pico-8 play session: no input (idle)

[t = 2 s] idle ~2s (no d-pad/buttons)
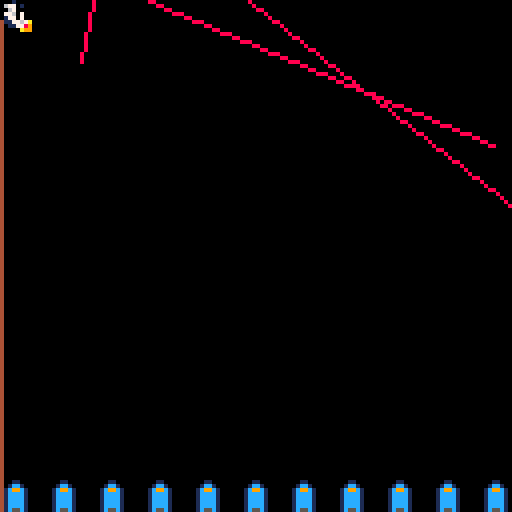
[t = 4 s] idle ~4s (no d-pad/buttons)
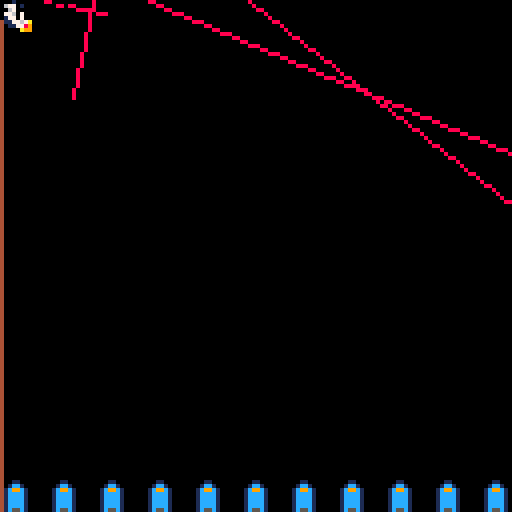
[t = 6 s] idle ~6s (no d-pad/buttons)
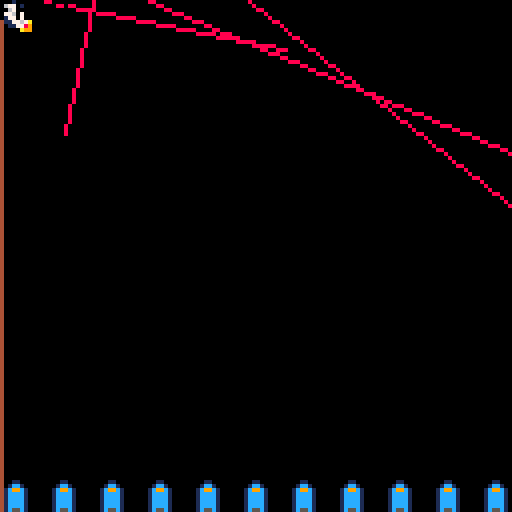
[t = 8 s] idle ~8s (no d-pad/buttons)
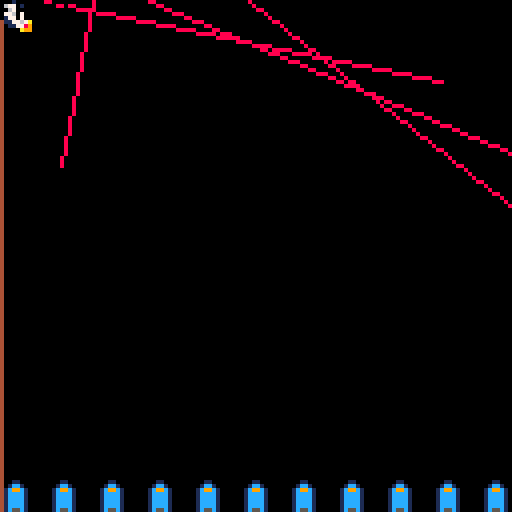

pico-8 cartridge
version 8
__lua__


game = {}

game_main = {
  cursor = {0,0},
  game_over = false,
  building = {},
  missile_timeout = 0,
  missile = {},
  laser_timeout = 0,
  laser = {}
}

game_main.init = function()
  local max_elems = 10
  for elem = 0, max_elems, 1 do
    add(
      game.building, {
        x = (12 * elem),
        y = 120,
        hit = false
      }
    )
  end
end

function should_spawn()
  return rnd(100) > 50
end

game_main.update = function()

  game.update_cursor()

  game.add_laser()

  game.update_laser()

  game.add_missile()

  game.update_missiles()

  game.is_gameover()

end

game_main.update_cursor = function()
  if btn(0) then
    game.cursor[1] -= 1
  end
  if btn(1) then
    game.cursor[1] += 1
  end
  if btn(2) then
    game.cursor[2] -= 1
  end
  if btn(3) then
    game.cursor[2] += 1
  end
end

game_main.add_laser = function()
  if btn(4) then
    local mouse_pos = game.cursor
    if game.cursor[1] <= 64 then
      add(
        game.laser,
        {
          start = "left",
          progress = 0,
          destination = {mouse_pos[1], mouse_pos[2]}
        }
      )
    else
      add(
        game.laser,
        {
          start = "right",
          progress = 0,
          destination = {mouse_pos[1], mouse_pos[2]}
        }
      )
    end
    --game.missile_timeout = 200
  end
end

game_main.update_laser = function()
  for elem in all(game.laser) do
    elem.progress += 1
    if elem.progress > 150 then
    end
  end
end

game_main.add_missile = function()
  if game.missile_timeout > 0 then
    game.missile_timeout -= 10
  end
  if game.missile_timeout <= 0 and should_spawn() then
    game.missile_timeout = 200
    local _angle = (rnd(45) - 25) / 100
    add(
      game.missile, {
        x = (128 / 100) * rnd(50),
        y = 0,
        angle = sin(_angle)/cos(_angle),
        explosion = 0,
        exploded = false
      }
    )
  end
end

game_main.update_missiles = function()
  for elem in all(game.missile) do
    if elem.y >= 126 and elem.explosion >= 0 then
      elem.explosion = 1
      elem.exploded = true

      for building_hit in all(game.building) do
        if
          (elem.x + (elem.y * elem.angle)) >= building_hit.x and (elem.x + (elem.y * elem.angle)) <= building_hit.x + 8 and
          elem.y >= building_hit.y and elem.y <= building_hit.y + 8
        then
          building_hit.hit = true
        end
      end
    elseif elem.exploded then
      elem.explosion += 1

      if elem.explosion >= 3 then
        elem.explosion = 3
      end
    else
      elem.y += 1
    end
  end
end

game_main.is_gameover = function()
  for hit_building in all(game.building) do
    if not hit_building.hit then
      return
    end
  end

  // Final update, FOREVER
  game = game_over
end

game_main.draw = function()
  for elem in all(game.building) do
    if not elem.hit and elem.hit == false then
      spr(1, elem.x, elem.y)
    else
      spr(2, elem.x, elem.y)
    end
  end
  for elem in all(game.missile) do
    if elem.explosion and elem.explosion > 0 then
      //opp = adj * tan(x)
      if elem.exploded and elem.explosion >= 3 then
        circfill(elem.x + (elem.y * elem.angle), elem.y, elem.explosion, 0)
      else
        circfill(elem.x + (elem.y * elem.angle), elem.y, elem.explosion, 8)
      end
    else
      line(elem.x, 0,  elem.x + (elem.y * elem.angle), elem.y, 8)
    end
  end
  for elem in all(game.laser) do
    if elem.progress > 100 then
      circfill(elem.destination[1], elem.destination[2], 30, 4)
    else
      if elem.start == "left" then
        line(0,128,((elem.progress/100) * elem.destination[1]),((elem.progress/100) * elem.destination[2]), 4)
      else
        line(128,128,((elem.progress/100) * elem.destination[1]),((elem.progress/100) * elem.destination[2]), 4)
      end
    end
  end
  spr(0, game.cursor[1], game.cursor[2])

  print(btn(4),0)
end

game_over = {}

game_over.draw = function()
  print("game over", 50, 50, rnd(14) + 1)
end

function global_updates()
end

function _init()
  game = game_main

  if game and game.init then
    game.init()
  end
end

function _update()
  if global_updates then
    global_updates()
  end
  if game and game.update then
    game.update()
  end
end

-- function _update60()
--   if game and game.update_fast then
--     game.update_fast()
--   end
-- end

function _draw()
  cls(0)
  if game and game.draw then
    game.draw()
  end
end

function between(val, a, b)
  return val >= a and val <= b
end
__gfx__
11111000000110000000000000000000000000000000000000000000000000000000000000000000000000000000000000000000000000000000000000000000
16771100001cc1000000000000000000000000000000000000000000000000000000000000000000000000000000000000000000000000000000000000000000
1767711001c99c100000000000000000000000000000000000000000000000000000000000000000000000000000000000000000000000000000000000000000
1776771001cccc100000000000000000000000000000000000000000000000000000000000000000000000000000000000000000000000000000000000000000
1177677001cccc100000000000000000000000000000000000000000000000000000000000000000000000000000000000000000000000000000000000000000
0117767a01cccc100444400000000000000000000000000000000000000000000000000000000000000000000000000000000000000000000000000000000000
0011778901cccc1004cc444000000000000000000000000000000000000000000000000000000000000000000000000000000000000000000000000000000000
00000a9901c55c1001c55c10000000000000000000000000000000000000000000000000000000000000000000000000000000000000000000000000000000000
00000000000000000000000000000000000000000000000000000000000000000000000000000000000000000000000000000000000000000000000000000000
00000000000000000000000000000000000000000000000000000000000000000000000000000000000000000000000000000000000000000000000000000000
00000000000000000000000000000000000000000000000000000000000000000000000000000000000000000000000000000000000000000000000000000000
00000000000000000000000000000000000000000000000000000000000000000000000000000000000000000000000000000000000000000000000000000000
00000000000000000000000000000000000000000000000000000000000000000000000000000000000000000000000000000000000000000000000000000000
00000000000000000000000000000000000000000000000000000000000000000000000000000000000000000000000000000000000000000000000000000000
00000000000000000000000000000000000000000000000000000000000000000000000000000000000000000000000000000000000000000000000000000000
00000000000000000000000000000000000000000000000000000000000000000000000000000000000000000000000000000000000000000000000000000000
00000000000000000000000000000000000000000000000000000000000000000000000000000000000000000000000000000000000000000000000000000000
00000000000000000000000000000000000000000000000000000000000000000000000000000000000000000000000000000000000000000000000000000000
00000000000000000000000000000000000000000000000000000000000000000000000000000000000000000000000000000000000000000000000000000000
00000000000000000000000000000000000000000000000000000000000000000000000000000000000000000000000000000000000000000000000000000000
00000000000000000000000000000000000000000000000000000000000000000000000000000000000000000000000000000000000000000000000000000000
00000000000000000000000000000000000000000000000000000000000000000000000000000000000000000000000000000000000000000000000000000000
00000000000000000000000000000000000000000000000000000000000000000000000000000000000000000000000000000000000000000000000000000000
00000000000000000000000000000000000000000000000000000000000000000000000000000000000000000000000000000000000000000000000000000000
00000000000000000000000000000000000000000000000000000000000000000000000000000000000000000000000000000000000000000000000000000000
00000000000000000000000000000000000000000000000000000000000000000000000000000000000000000000000000000000000000000000000000000000
00000000000000000000000000000000000000000000000000000000000000000000000000000000000000000000000000000000000000000000000000000000
00000000000000000000000000000000000000000000000000000000000000000000000000000000000000000000000000000000000000000000000000000000
00000000000000000000000000000000000000000000000000000000000000000000000000000000000000000000000000000000000000000000000000000000
00000000000000000000000000000000000000000000000000000000000000000000000000000000000000000000000000000000000000000000000000000000
00000000000000000000000000000000000000000000000000000000000000000000000000000000000000000000000000000000000000000000000000000000
00000000000000000000000000000000000000000000000000000000000000000000000000000000000000000000000000000000000000000000000000000000
00000000000000000000000000000000000000000000000000000000000000000000000000000000000000000000000000000000000000000000000000000000
00000000000000000000000000000000000000000000000000000000000000000000000000000000000000000000000000000000000000000000000000000000
00000000000000000000000000000000000000000000000000000000000000000000000000000000000000000000000000000000000000000000000000000000
00000000000000000000000000000000000000000000000000000000000000000000000000000000000000000000000000000000000000000000000000000000
00000000000000000000000000000000000000000000000000000000000000000000000000000000000000000000000000000000000000000000000000000000
00000000000000000000000000000000000000000000000000000000000000000000000000000000000000000000000000000000000000000000000000000000
00000000000000000000000000000000000000000000000000000000000000000000000000000000000000000000000000000000000000000000000000000000
00000000000000000000000000000000000000000000000000000000000000000000000000000000000000000000000000000000000000000000000000000000
00000000000000000000000000000000000000000000000000000000000000000000000000000000000000000000000000000000000000000000000000000000
00000000000000000000000000000000000000000000000000000000000000000000000000000000000000000000000000000000000000000000000000000000
00000000000000000000000000000000000000000000000000000000000000000000000000000000000000000000000000000000000000000000000000000000
00000000000000000000000000000000000000000000000000000000000000000000000000000000000000000000000000000000000000000000000000000000
00000000000000000000000000000000000000000000000000000000000000000000000000000000000000000000000000000000000000000000000000000000
00000000000000000000000000000000000000000000000000000000000000000000000000000000000000000000000000000000000000000000000000000000
00000000000000000000000000000000000000000000000000000000000000000000000000000000000000000000000000000000000000000000000000000000
00000000000000000000000000000000000000000000000000000000000000000000000000000000000000000000000000000000000000000000000000000000
00000000000000000000000000000000000000000000000000000000000000000000000000000000000000000000000000000000000000000000000000000000
00000000000000000000000000000000000000000000000000000000000000000000000000000000000000000000000000000000000000000000000000000000
00000000000000000000000000000000000000000000000000000000000000000000000000000000000000000000000000000000000000000000000000000000
00000000000000000000000000000000000000000000000000000000000000000000000000000000000000000000000000000000000000000000000000000000
00000000000000000000000000000000000000000000000000000000000000000000000000000000000000000000000000000000000000000000000000000000
00000000000000000000000000000000000000000000000000000000000000000000000000000000000000000000000000000000000000000000000000000000
00000000000000000000000000000000000000000000000000000000000000000000000000000000000000000000000000000000000000000000000000000000
00000000000000000000000000000000000000000000000000000000000000000000000000000000000000000000000000000000000000000000000000000000
00000000000000000000000000000000000000000000000000000000000000000000000000000000000000000000000000000000000000000000000000000000
00000000000000000000000000000000000000000000000000000000000000000000000000000000000000000000000000000000000000000000000000000000
00000000000000000000000000000000000000000000000000000000000000000000000000000000000000000000000000000000000000000000000000000000
00000000000000000000000000000000000000000000000000000000000000000000000000000000000000000000000000000000000000000000000000000000
00000000000000000000000000000000000000000000000000000000000000000000000000000000000000000000000000000000000000000000000000000000
00000000000000000000000000000000000000000000000000000000000000000000000000000000000000000000000000000000000000000000000000000000
00000000000000000000000000000000000000000000000000000000000000000000000000000000000000000000000000000000000000000000000000000000
00000000000000000000000000000000000000000000000000000000000000000000000000000000000000000000000000000000000000000000000000000000
00000000000000000000000000000000000000000000000000000000000000000000000000000000000000000000000000000000000000000000000000000000
00000000000000000000000000000000000000000000000000000000000000000000000000000000000000000000000000000000000000000000000000000000
00000000000000000000000000000000000000000000000000000000000000000000000000000000000000000000000000000000000000000000000000000000
00000000000000000000000000000000000000000000000000000000000000000000000000000000000000000000000000000000000000000000000000000000
00000000000000000000000000000000000000000000000000000000000000000000000000000000000000000000000000000000000000000000000000000000
00000000000000000000000000000000000000000000000000000000000000000000000000000000000000000000000000000000000000000000000000000000
00000000000000000000000000000000000000000000000000000000000000000000000000000000000000000000000000000000000000000000000000000000
00000000000000000000000000000000000000000000000000000000000000000000000000000000000000000000000000000000000000000000000000000000
00000000000000000000000000000000000000000000000000000000000000000000000000000000000000000000000000000000000000000000000000000000
00000000000000000000000000000000000000000000000000000000000000000000000000000000000000000000000000000000000000000000000000000000
00000000000000000000000000000000000000000000000000000000000000000000000000000000000000000000000000000000000000000000000000000000
00000000000000000000000000000000000000000000000000000000000000000000000000000000000000000000000000000000000000000000000000000000
00000000000000000000000000000000000000000000000000000000000000000000000000000000000000000000000000000000000000000000000000000000
00000000000000000000000000000000000000000000000000000000000000000000000000000000000000000000000000000000000000000000000000000000
00000000000000000000000000000000000000000000000000000000000000000000000000000000000000000000000000000000000000000000000000000000
00000000000000000000000000000000000000000000000000000000000000000000000000000000000000000000000000000000000000000000000000000000
00000000000000000000000000000000000000000000000000000000000000000000000000000000000000000000000000000000000000000000000000000000
00000000000000000000000000000000000000000000000000000000000000000000000000000000000000000000000000000000000000000000000000000000
00000000000000000000000000000000000000000000000000000000000000000000000000000000000000000000000000000000000000000000000000000000
00000000000000000000000000000000000000000000000000000000000000000000000000000000000000000000000000000000000000000000000000000000
00000000000000000000000000000000000000000000000000000000000000000000000000000000000000000000000000000000000000000000000000000000
00000000000000000000000000000000000000000000000000000000000000000000000000000000000000000000000000000000000000000000000000000000
00000000000000000000000000000000000000000000000000000000000000000000000000000000000000000000000000000000000000000000000000000000
00000000000000000000000000000000000000000000000000000000000000000000000000000000000000000000000000000000000000000000000000000000
00000000000000000000000000000000000000000000000000000000000000000000000000000000000000000000000000000000000000000000000000000000
00000000000000000000000000000000000000000000000000000000000000000000000000000000000000000000000000000000000000000000000000000000
00000000000000000000000000000000000000000000000000000000000000000000000000000000000000000000000000000000000000000000000000000000
00000000000000000000000000000000000000000000000000000000000000000000000000000000000000000000000000000000000000000000000000000000
00000000000000000000000000000000000000000000000000000000000000000000000000000000000000000000000000000000000000000000000000000000
00000000000000000000000000000000000000000000000000000000000000000000000000000000000000000000000000000000000000000000000000000000
00000000000000000000000000000000000000000000000000000000000000000000000000000000000000000000000000000000000000000000000000000000
00000000000000000000000000000000000000000000000000000000000000000000000000000000000000000000000000000000000000000000000000000000
00000000000000000000000000000000000000000000000000000000000000000000000000000000000000000000000000000000000000000000000000000000
00000000000000000000000000000000000000000000000000000000000000000000000000000000000000000000000000000000000000000000000000000000
00000000000000000000000000000000000000000000000000000000000000000000000000000000000000000000000000000000000000000000000000000000
00000000000000000000000000000000000000000000000000000000000000000000000000000000000000000000000000000000000000000000000000000000
00000000000000000000000000000000000000000000000000000000000000000000000000000000000000000000000000000000000000000000000000000000
00000000000000000000000000000000000000000000000000000000000000000000000000000000000000000000000000000000000000000000000000000000
00000000000000000000000000000000000000000000000000000000000000000000000000000000000000000000000000000000000000000000000000000000
00000000000000000000000000000000000000000000000000000000000000000000000000000000000000000000000000000000000000000000000000000000
00000000000000000000000000000000000000000000000000000000000000000000000000000000000000000000000000000000000000000000000000000000
00000000000000000000000000000000000000000000000000000000000000000000000000000000000000000000000000000000000000000000000000000000
00000000000000000000000000000000000000000000000000000000000000000000000000000000000000000000000000000000000000000000000000000000
00000000000000000000000000000000000000000000000000000000000000000000000000000000000000000000000000000000000000000000000000000000
00000000000000000000000000000000000000000000000000000000000000000000000000000000000000000000000000000000000000000000000000000000
00000000000000000000000000000000000000000000000000000000000000000000000000000000000000000000000000000000000000000000000000000000
00000000000000000000000000000000000000000000000000000000000000000000000000000000000000000000000000000000000000000000000000000000
00000000000000000000000000000000000000000000000000000000000000000000000000000000000000000000000000000000000000000000000000000000
00000000000000000000000000000000000000000000000000000000000000000000000000000000000000000000000000000000000000000000000000000000
00000000000000000000000000000000000000000000000000000000000000000000000000000000000000000000000000000000000000000000000000000000
00000000000000000000000000000000000000000000000000000000000000000000000000000000000000000000000000000000000000000000000000000000
00000000000000000000000000000000000000000000000000000000000000000000000000000000000000000000000000000000000000000000000000000000
00000000000000000000000000000000000000000000000000000000000000000000000000000000000000000000000000000000000000000000000000000000
00000000000000000000000000000000000000000000000000000000000000000000000000000000000000000000000000000000000000000000000000000000
00000000000000000000000000000000000000000000000000000000000000000000000000000000000000000000000000000000000000000000000000000000
00000000000000000000000000000000000000000000000000000000000000000000000000000000000000000000000000000000000000000000000000000000
00000000000000000000000000000000000000000000000000000000000000000000000000000000000000000000000000000000000000000000000000000000
00000000000000000000000000000000000000000000000000000000000000000000000000000000000000000000000000000000000000000000000000000000
00000000000000000000000000000000000000000000000000000000000000000000000000000000000000000000000000000000000000000000000000000000
00000000000000000000000000000000000000000000000000000000000000000000000000000000000000000000000000000000000000000000000000000000
00000000000000000000000000000000000000000000000000000000000000000000000000000000000000000000000000000000000000000000000000000000
00000000000000000000000000000000000000000000000000000000000000000000000000000000000000000000000000000000000000000000000000000000
00000000000000000000000000000000000000000000000000000000000000000000000000000000000000000000000000000000000000000000000000000000
00000000000000000000000000000000000000000000000000000000000000000000000000000000000000000000000000000000000000000000000000000000
__gff__
0000000000000000000000000000000000000000000000000000000000000000000000000000000000000000000000000000000000000000000000000000000000000000000000000000000000000000000000000000000000000000000000000000000000000000000000000000000000000000000000000000000000000000
0000000000000000000000000000000000000000000000000000000000000000000000000000000000000000000000000000000000000000000000000000000000000000000000000000000000000000000000000000000000000000000000000000000000000000000000000000000000000000000000000000000000000000
__map__
0000000000000000000000000000000000000000000000000000000000000000000000000000000000000000000000000000000000000000000000000000000000000000000000000000000000000000000000000000000000000000000000000000000000000000000000000000000000000000000000000000000000000000
0000000000000000000000000000000000000000000000000000000000000000000000000000000000000000000000000000000000000000000000000000000000000000000000000000000000000000000000000000000000000000000000000000000000000000000000000000000000000000000000000000000000000000
0000000000000000000000000000000000000000000000000000000000000000000000000000000000000000000000000000000000000000000000000000000000000000000000000000000000000000000000000000000000000000000000000000000000000000000000000000000000000000000000000000000000000000
0000000000000000000000000000000000000000000000000000000000000000000000000000000000000000000000000000000000000000000000000000000000000000000000000000000000000000000000000000000000000000000000000000000000000000000000000000000000000000000000000000000000000000
0000000000000000000000000000000000000000000000000000000000000000000000000000000000000000000000000000000000000000000000000000000000000000000000000000000000000000000000000000000000000000000000000000000000000000000000000000000000000000000000000000000000000000
0000000000000000000000000000000000000000000000000000000000000000000000000000000000000000000000000000000000000000000000000000000000000000000000000000000000000000000000000000000000000000000000000000000000000000000000000000000000000000000000000000000000000000
0000000000000000000000000000000000000000000000000000000000000000000000000000000000000000000000000000000000000000000000000000000000000000000000000000000000000000000000000000000000000000000000000000000000000000000000000000000000000000000000000000000000000000
0000000000000000000000000000000000000000000000000000000000000000000000000000000000000000000000000000000000000000000000000000000000000000000000000000000000000000000000000000000000000000000000000000000000000000000000000000000000000000000000000000000000000000
0000000000000000000000000000000000000000000000000000000000000000000000000000000000000000000000000000000000000000000000000000000000000000000000000000000000000000000000000000000000000000000000000000000000000000000000000000000000000000000000000000000000000000
0000000000000000000000000000000000000000000000000000000000000000000000000000000000000000000000000000000000000000000000000000000000000000000000000000000000000000000000000000000000000000000000000000000000000000000000000000000000000000000000000000000000000000
0000000000000000000000000000000000000000000000000000000000000000000000000000000000000000000000000000000000000000000000000000000000000000000000000000000000000000000000000000000000000000000000000000000000000000000000000000000000000000000000000000000000000000
0000000000000000000000000000000000000000000000000000000000000000000000000000000000000000000000000000000000000000000000000000000000000000000000000000000000000000000000000000000000000000000000000000000000000000000000000000000000000000000000000000000000000000
0000000000000000000000000000000000000000000000000000000000000000000000000000000000000000000000000000000000000000000000000000000000000000000000000000000000000000000000000000000000000000000000000000000000000000000000000000000000000000000000000000000000000000
0000000000000000000000000000000000000000000000000000000000000000000000000000000000000000000000000000000000000000000000000000000000000000000000000000000000000000000000000000000000000000000000000000000000000000000000000000000000000000000000000000000000000000
0000000000000000000000000000000000000000000000000000000000000000000000000000000000000000000000000000000000000000000000000000000000000000000000000000000000000000000000000000000000000000000000000000000000000000000000000000000000000000000000000000000000000000
0000000000000000000000000000000000000000000000000000000000000000000000000000000000000000000000000000000000000000000000000000000000000000000000000000000000000000000000000000000000000000000000000000000000000000000000000000000000000000000000000000000000000000
0000000000000000000000000000000000000000000000000000000000000000000000000000000000000000000000000000000000000000000000000000000000000000000000000000000000000000000000000000000000000000000000000000000000000000000000000000000000000000000000000000000000000000
0000000000000000000000000000000000000000000000000000000000000000000000000000000000000000000000000000000000000000000000000000000000000000000000000000000000000000000000000000000000000000000000000000000000000000000000000000000000000000000000000000000000000000
0000000000000000000000000000000000000000000000000000000000000000000000000000000000000000000000000000000000000000000000000000000000000000000000000000000000000000000000000000000000000000000000000000000000000000000000000000000000000000000000000000000000000000
0000000000000000000000000000000000000000000000000000000000000000000000000000000000000000000000000000000000000000000000000000000000000000000000000000000000000000000000000000000000000000000000000000000000000000000000000000000000000000000000000000000000000000
0000000000000000000000000000000000000000000000000000000000000000000000000000000000000000000000000000000000000000000000000000000000000000000000000000000000000000000000000000000000000000000000000000000000000000000000000000000000000000000000000000000000000000
0000000000000000000000000000000000000000000000000000000000000000000000000000000000000000000000000000000000000000000000000000000000000000000000000000000000000000000000000000000000000000000000000000000000000000000000000000000000000000000000000000000000000000
0000000000000000000000000000000000000000000000000000000000000000000000000000000000000000000000000000000000000000000000000000000000000000000000000000000000000000000000000000000000000000000000000000000000000000000000000000000000000000000000000000000000000000
0000000000000000000000000000000000000000000000000000000000000000000000000000000000000000000000000000000000000000000000000000000000000000000000000000000000000000000000000000000000000000000000000000000000000000000000000000000000000000000000000000000000000000
0000000000000000000000000000000000000000000000000000000000000000000000000000000000000000000000000000000000000000000000000000000000000000000000000000000000000000000000000000000000000000000000000000000000000000000000000000000000000000000000000000000000000000
0000000000000000000000000000000000000000000000000000000000000000000000000000000000000000000000000000000000000000000000000000000000000000000000000000000000000000000000000000000000000000000000000000000000000000000000000000000000000000000000000000000000000000
0000000000000000000000000000000000000000000000000000000000000000000000000000000000000000000000000000000000000000000000000000000000000000000000000000000000000000000000000000000000000000000000000000000000000000000000000000000000000000000000000000000000000000
0000000000000000000000000000000000000000000000000000000000000000000000000000000000000000000000000000000000000000000000000000000000000000000000000000000000000000000000000000000000000000000000000000000000000000000000000000000000000000000000000000000000000000
0000000000000000000000000000000000000000000000000000000000000000000000000000000000000000000000000000000000000000000000000000000000000000000000000000000000000000000000000000000000000000000000000000000000000000000000000000000000000000000000000000000000000000
0000000000000000000000000000000000000000000000000000000000000000000000000000000000000000000000000000000000000000000000000000000000000000000000000000000000000000000000000000000000000000000000000000000000000000000000000000000000000000000000000000000000000000
0000000000000000000000000000000000000000000000000000000000000000000000000000000000000000000000000000000000000000000000000000000000000000000000000000000000000000000000000000000000000000000000000000000000000000000000000000000000000000000000000000000000000000
0000000000000000000000000000000000000000000000000000000000000000000000000000000000000000000000000000000000000000000000000000000000000000000000000000000000000000000000000000000000000000000000000000000000000000000000000000000000000000000000000000000000000000
